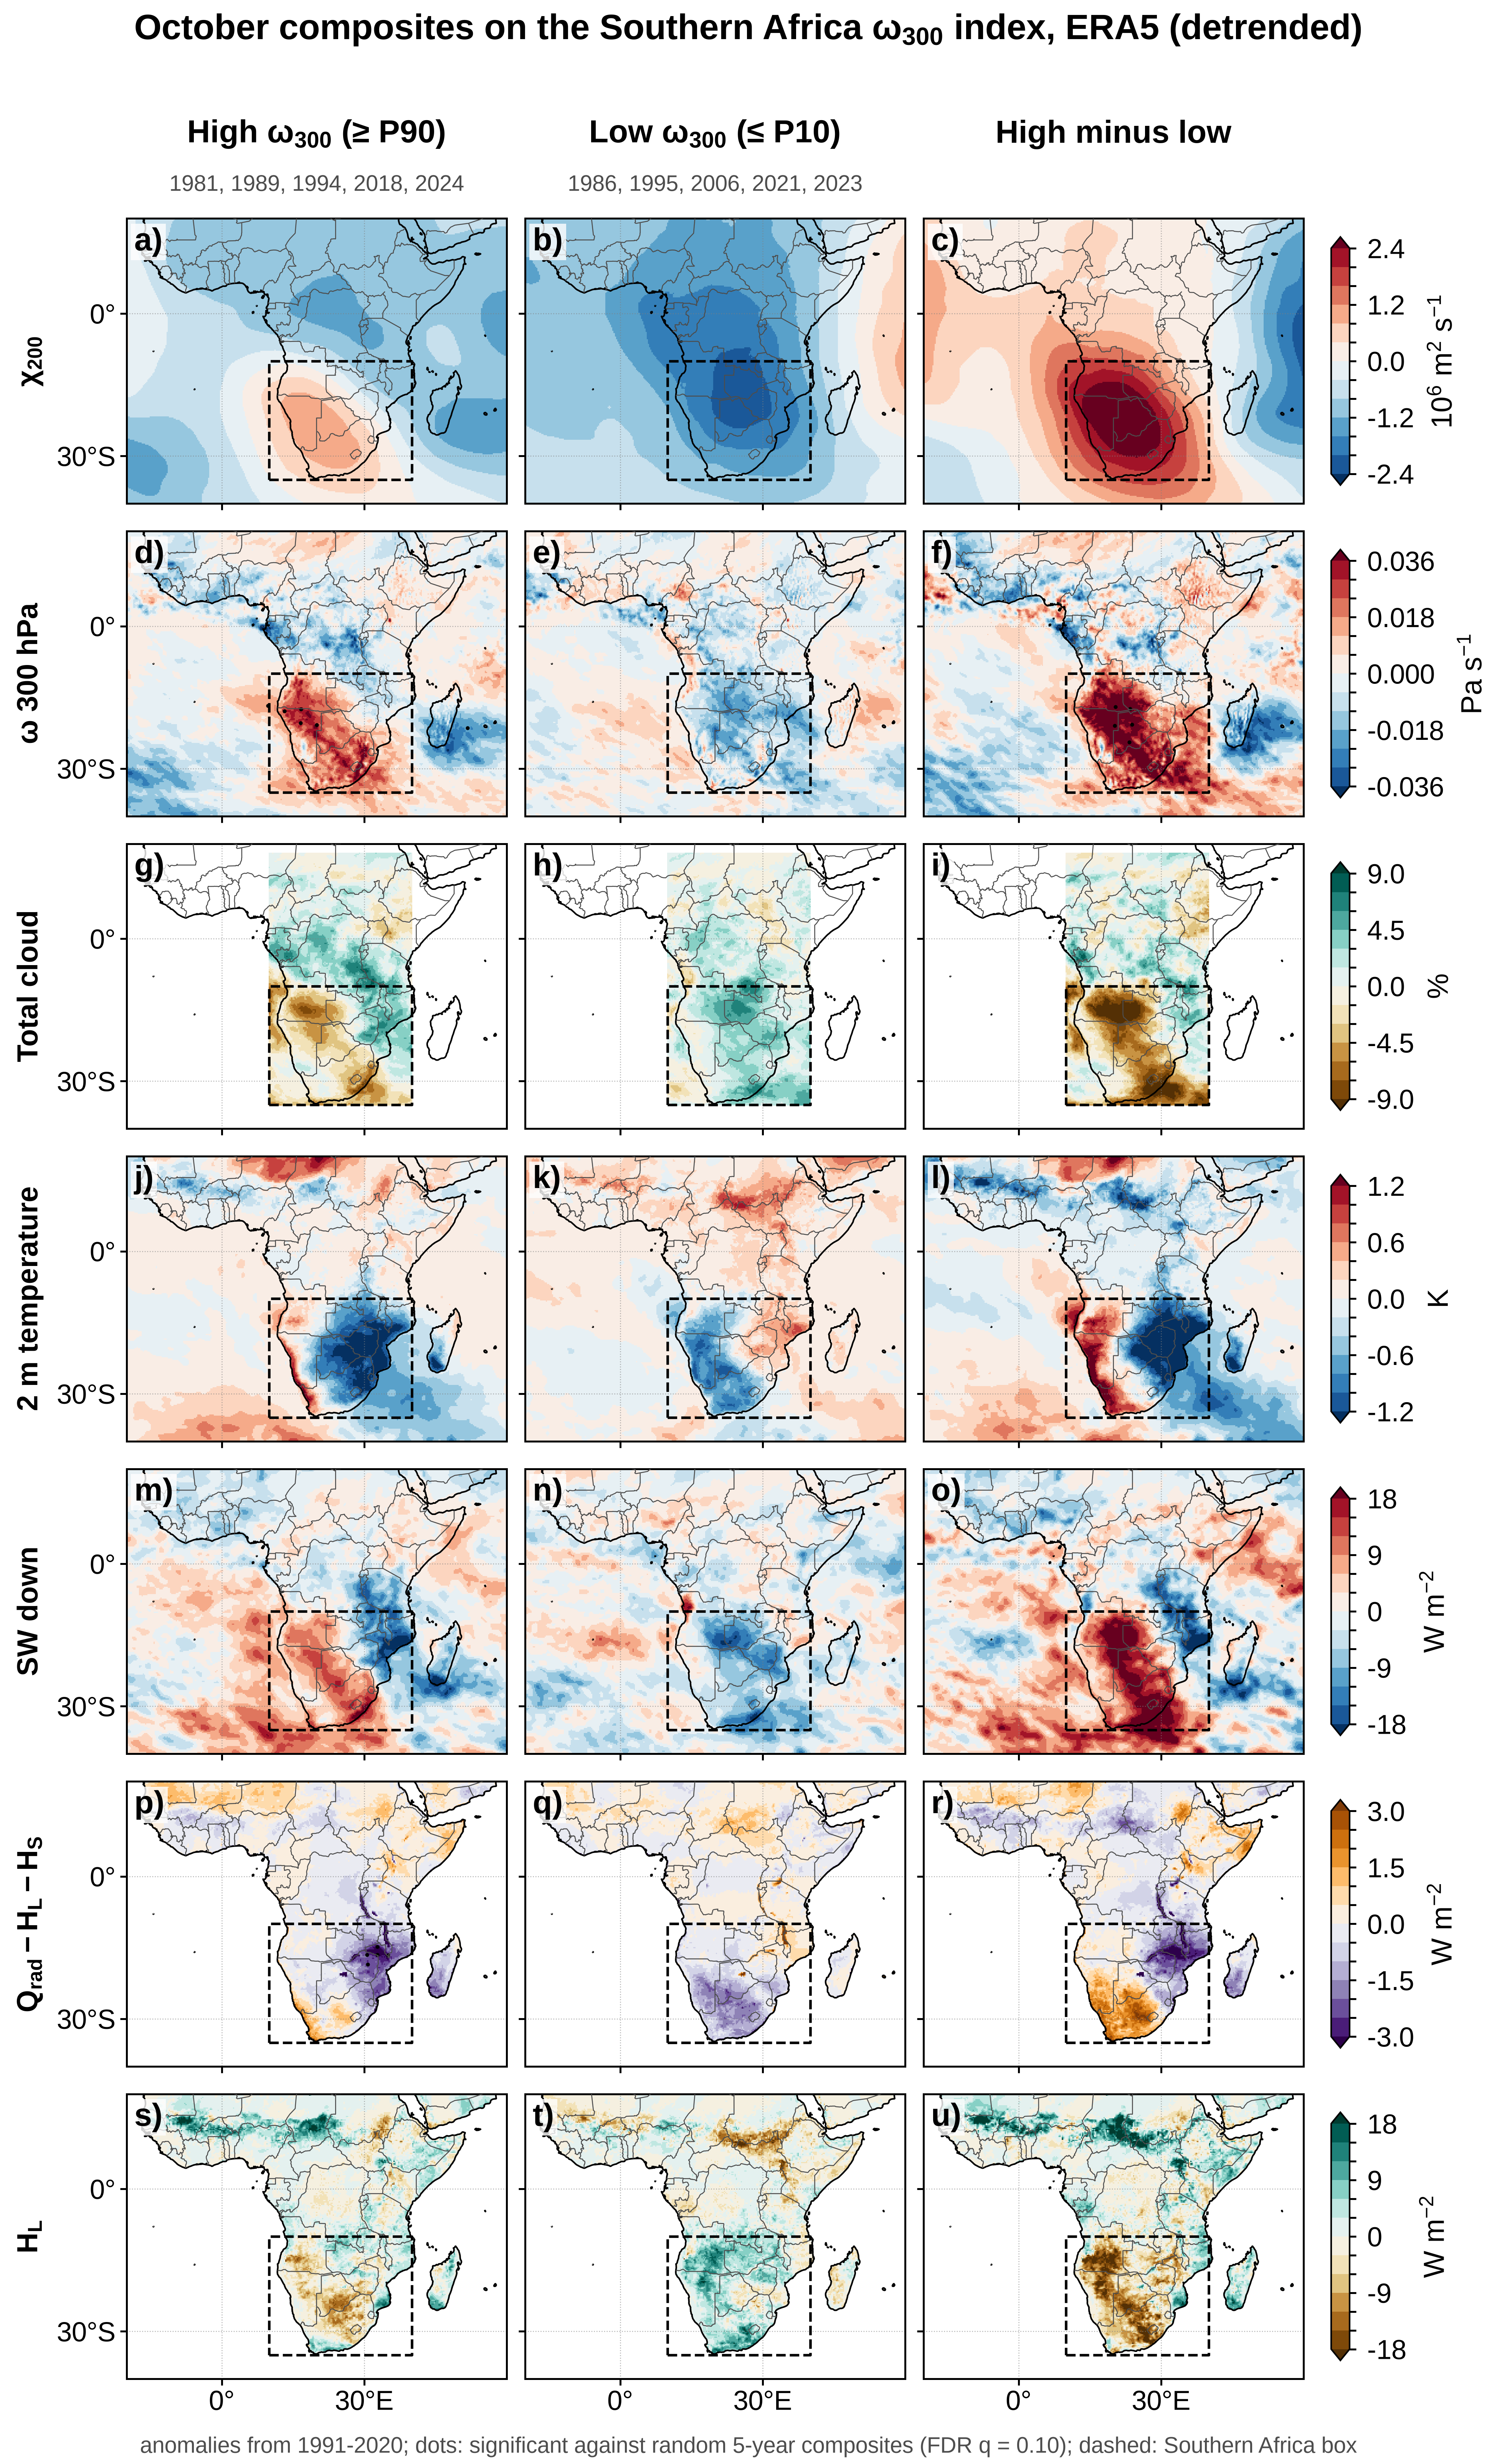

Data behind this chart, as committed beside it:
variable, units, land_only, box_high, box_low, box_diff, pct_area_sig_high, pct_area_sig_low, pct_area_sig_diff
chi_map, 10^6 m^2 s-1, False, 0.2238, -1.635, 1.858, 0, 0, 0
omega, Pa s-1, False, 0.01155, -0.008575, 0.02012, 10.61, 0, 9.372
cloud, %, False, -1.033, 2.101, -3.134, 0, 0, 0
t2m, K, False, -0.4609, -0.1462, -0.3147, 0, 0, 0
swdn, W m-2, False, 2.116, -5.023, 7.138, 0, 0, 0
res, W m-2, True, -0.7047, -0.4664, -0.2383, 6.131, 0, 0
lh, W m-2, True, -1.264, 4.179, -5.443, 0, 0, 0
